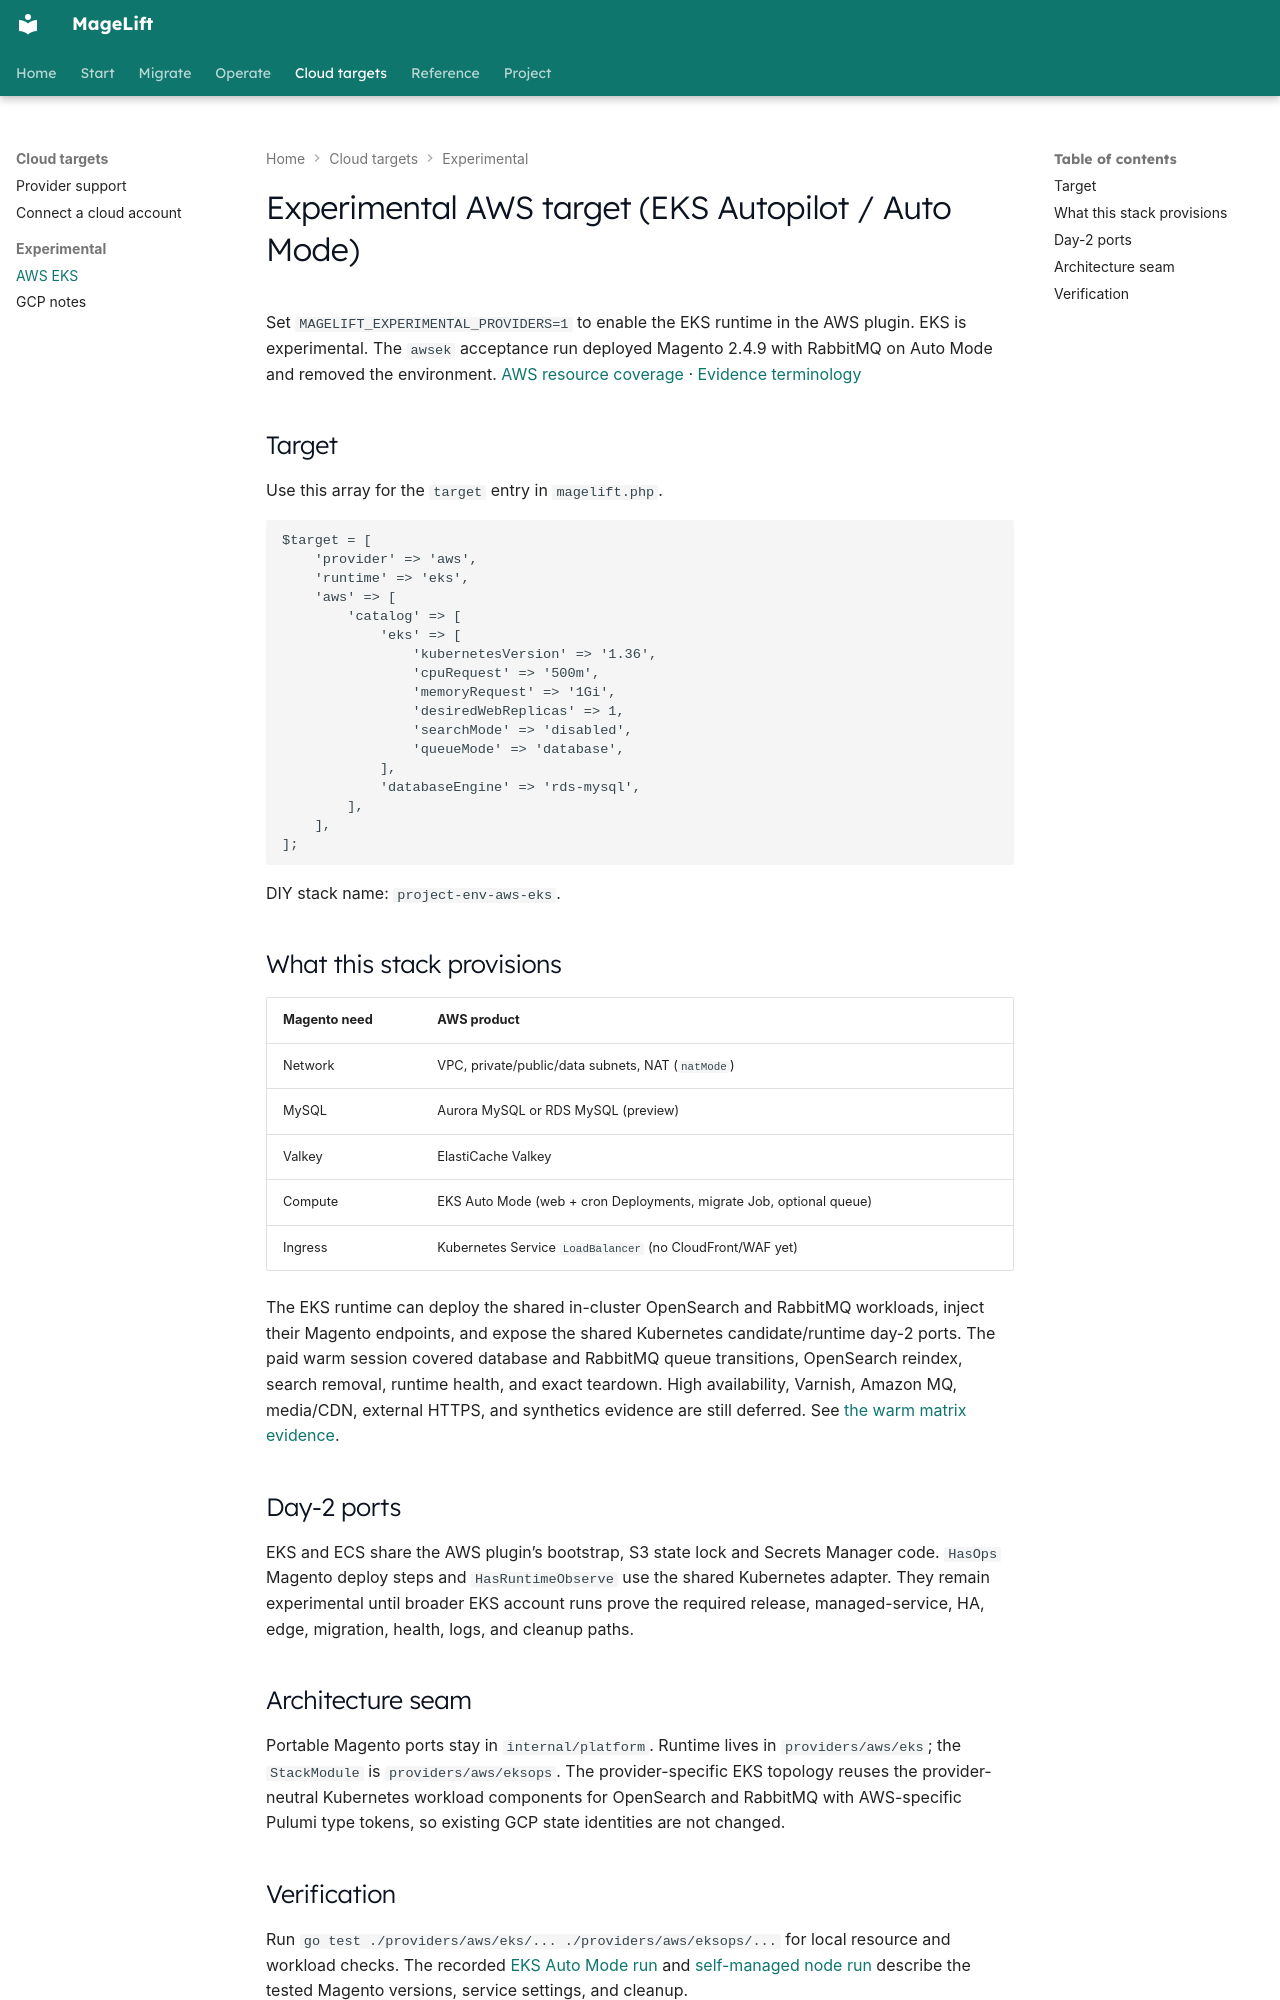

repository: magelift/magelift · page: aws-eks-experimental/index.html · generator: mkdocs

# Experimental AWS target (EKS Autopilot / Auto Mode)

Set `MAGELIFT_EXPERIMENTAL_PROVIDERS=1` to enable the EKS runtime in the AWS plugin. EKS is experimental. The `awsek` acceptance run deployed Magento 2.4.9 with RabbitMQ on Auto Mode and removed the environment. [AWS resource coverage](architecture.md#aws-magento-product-matrix) · [Evidence terminology](adr/0002-provider-test-evidence.md)

## Target

Use this array for the `target` entry in `magelift.php`.

```php
$target = [
    'provider' => 'aws',
    'runtime' => 'eks',
    'aws' => [
        'catalog' => [
            'eks' => [
                'kubernetesVersion' => '1.36',
                'cpuRequest' => '500m',
                'memoryRequest' => '1Gi',
                'desiredWebReplicas' => 1,
                'searchMode' => 'disabled',
                'queueMode' => 'database',
            ],
            'databaseEngine' => 'rds-mysql',
        ],
    ],
];
```

DIY stack name: `project-env-aws-eks`.

## What this stack provisions

| Magento need | AWS product |
| --- | --- |
| Network | VPC, private/public/data subnets, NAT (`natMode`) |
| MySQL | Aurora MySQL or RDS MySQL (preview) |
| Valkey | ElastiCache Valkey |
| Compute | EKS Auto Mode (web + cron Deployments, migrate Job, optional queue) |
| Ingress | Kubernetes Service `LoadBalancer` (no CloudFront/WAF yet) |

The EKS runtime can deploy the shared in-cluster OpenSearch and RabbitMQ
workloads, inject their Magento endpoints, and expose the shared Kubernetes
candidate/runtime day-2 ports. The paid warm session covered database and
RabbitMQ queue transitions, OpenSearch reindex, search removal, runtime health,
and exact teardown. High availability, Varnish, Amazon MQ, media/CDN, external
HTTPS, and synthetics evidence are still deferred. See
[the warm matrix evidence](evidence/aws-eks-self-managed-magento-live-20260817bf.md).

## Day-2 ports

EKS and ECS share the AWS plugin’s bootstrap, S3 state lock and Secrets Manager code.
`HasOps` Magento deploy steps and `HasRuntimeObserve` use the shared Kubernetes
adapter. They remain experimental until broader EKS account runs prove the
required release, managed-service, HA, edge, migration, health, logs, and
cleanup paths.

## Architecture seam

Portable Magento ports stay in `internal/platform`. Runtime lives in
`providers/aws/eks`; the `StackModule` is `providers/aws/eksops`.
The provider-specific EKS topology reuses the provider-neutral Kubernetes
workload components for OpenSearch and RabbitMQ with AWS-specific Pulumi type
tokens, so existing GCP state identities are not changed.
